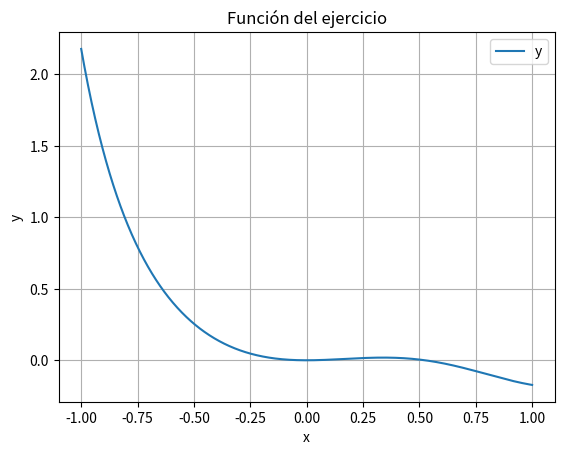

Write Python code to recreate this figure.
import matplotlib.pyplot as plt
import numpy as np

x = np.linspace(-1, 1, 1000)       # Rango de valores de x
y = np.exp(-x**3)-np.cos(x)                  # Función 

nombre_f = "del ejercicio"
plt.plot(x, y, label='y')
plt.title(f"Función {nombre_f}")
plt.xlabel("x")
plt.ylabel("y")
plt.grid(True)
plt.legend()
plt.show()
